2-way image classification set "dataset" from GitHub (yashu931/rice-disease-detector); label vocabulary: bacterial blight, brown spot.

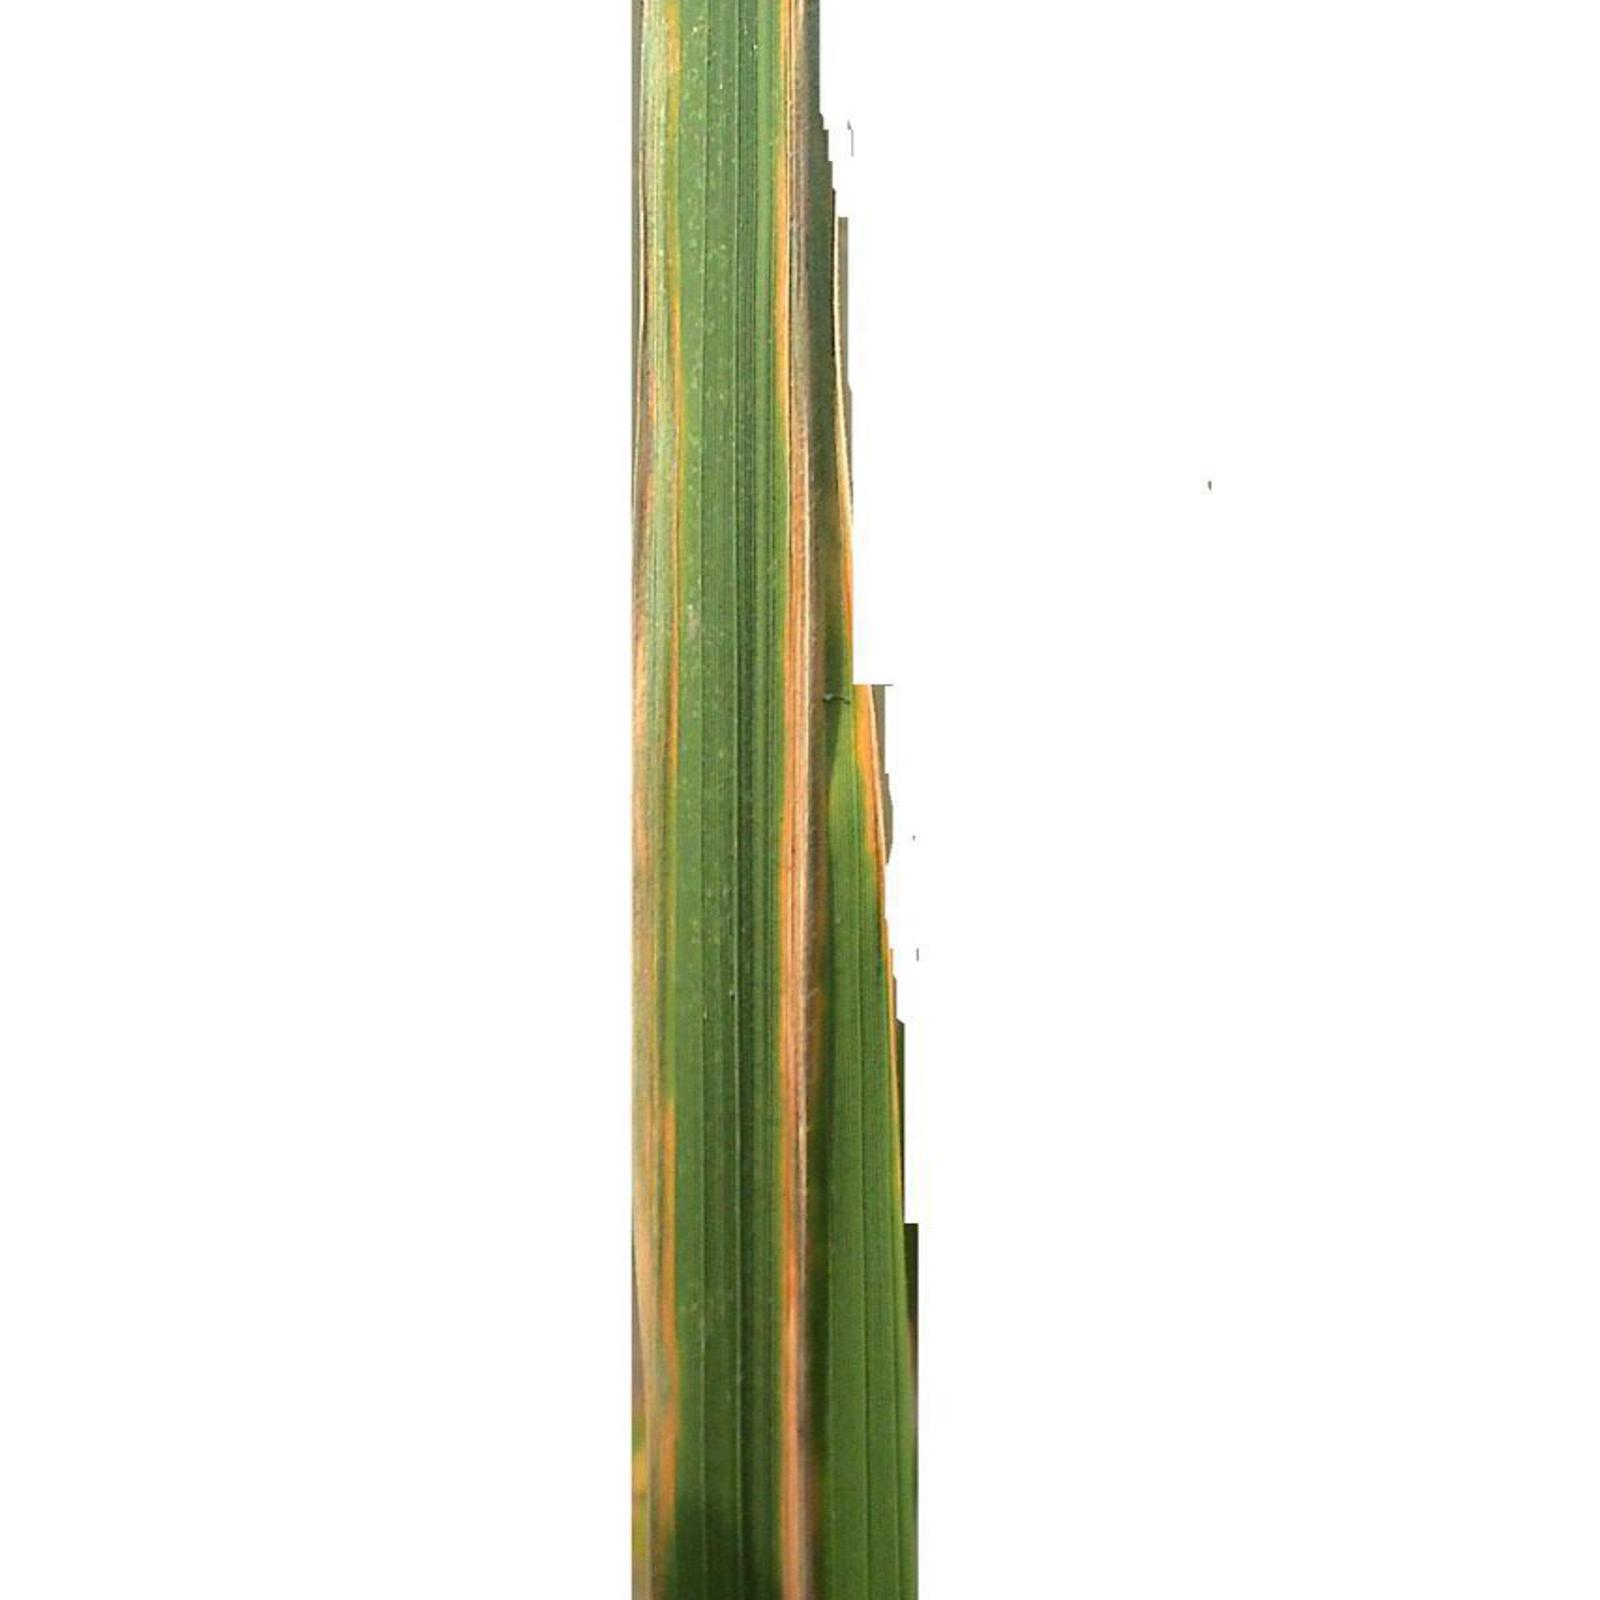
Label: bacterial blight

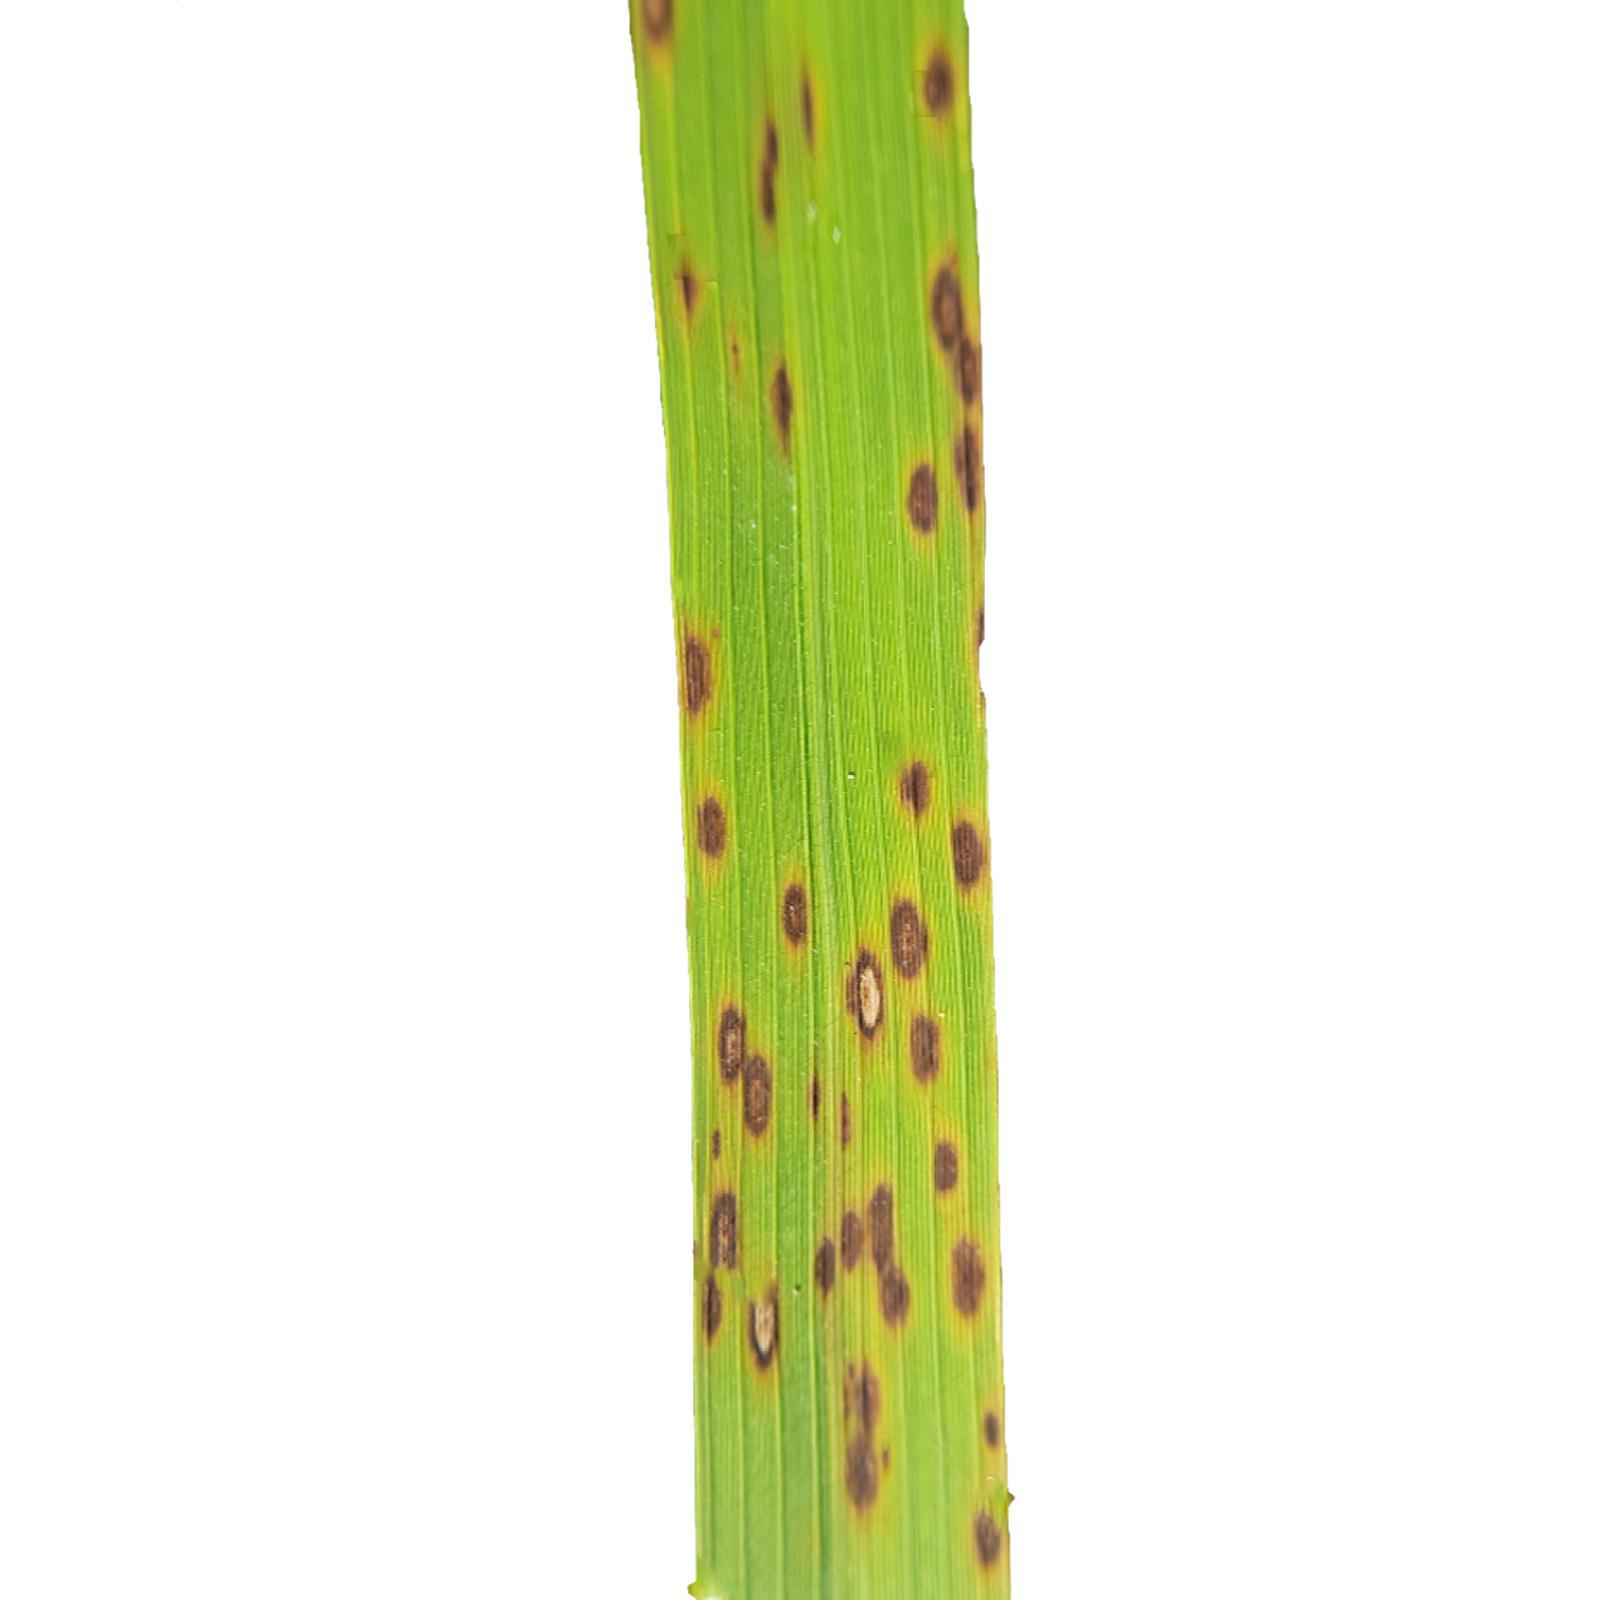
Label: brown spot

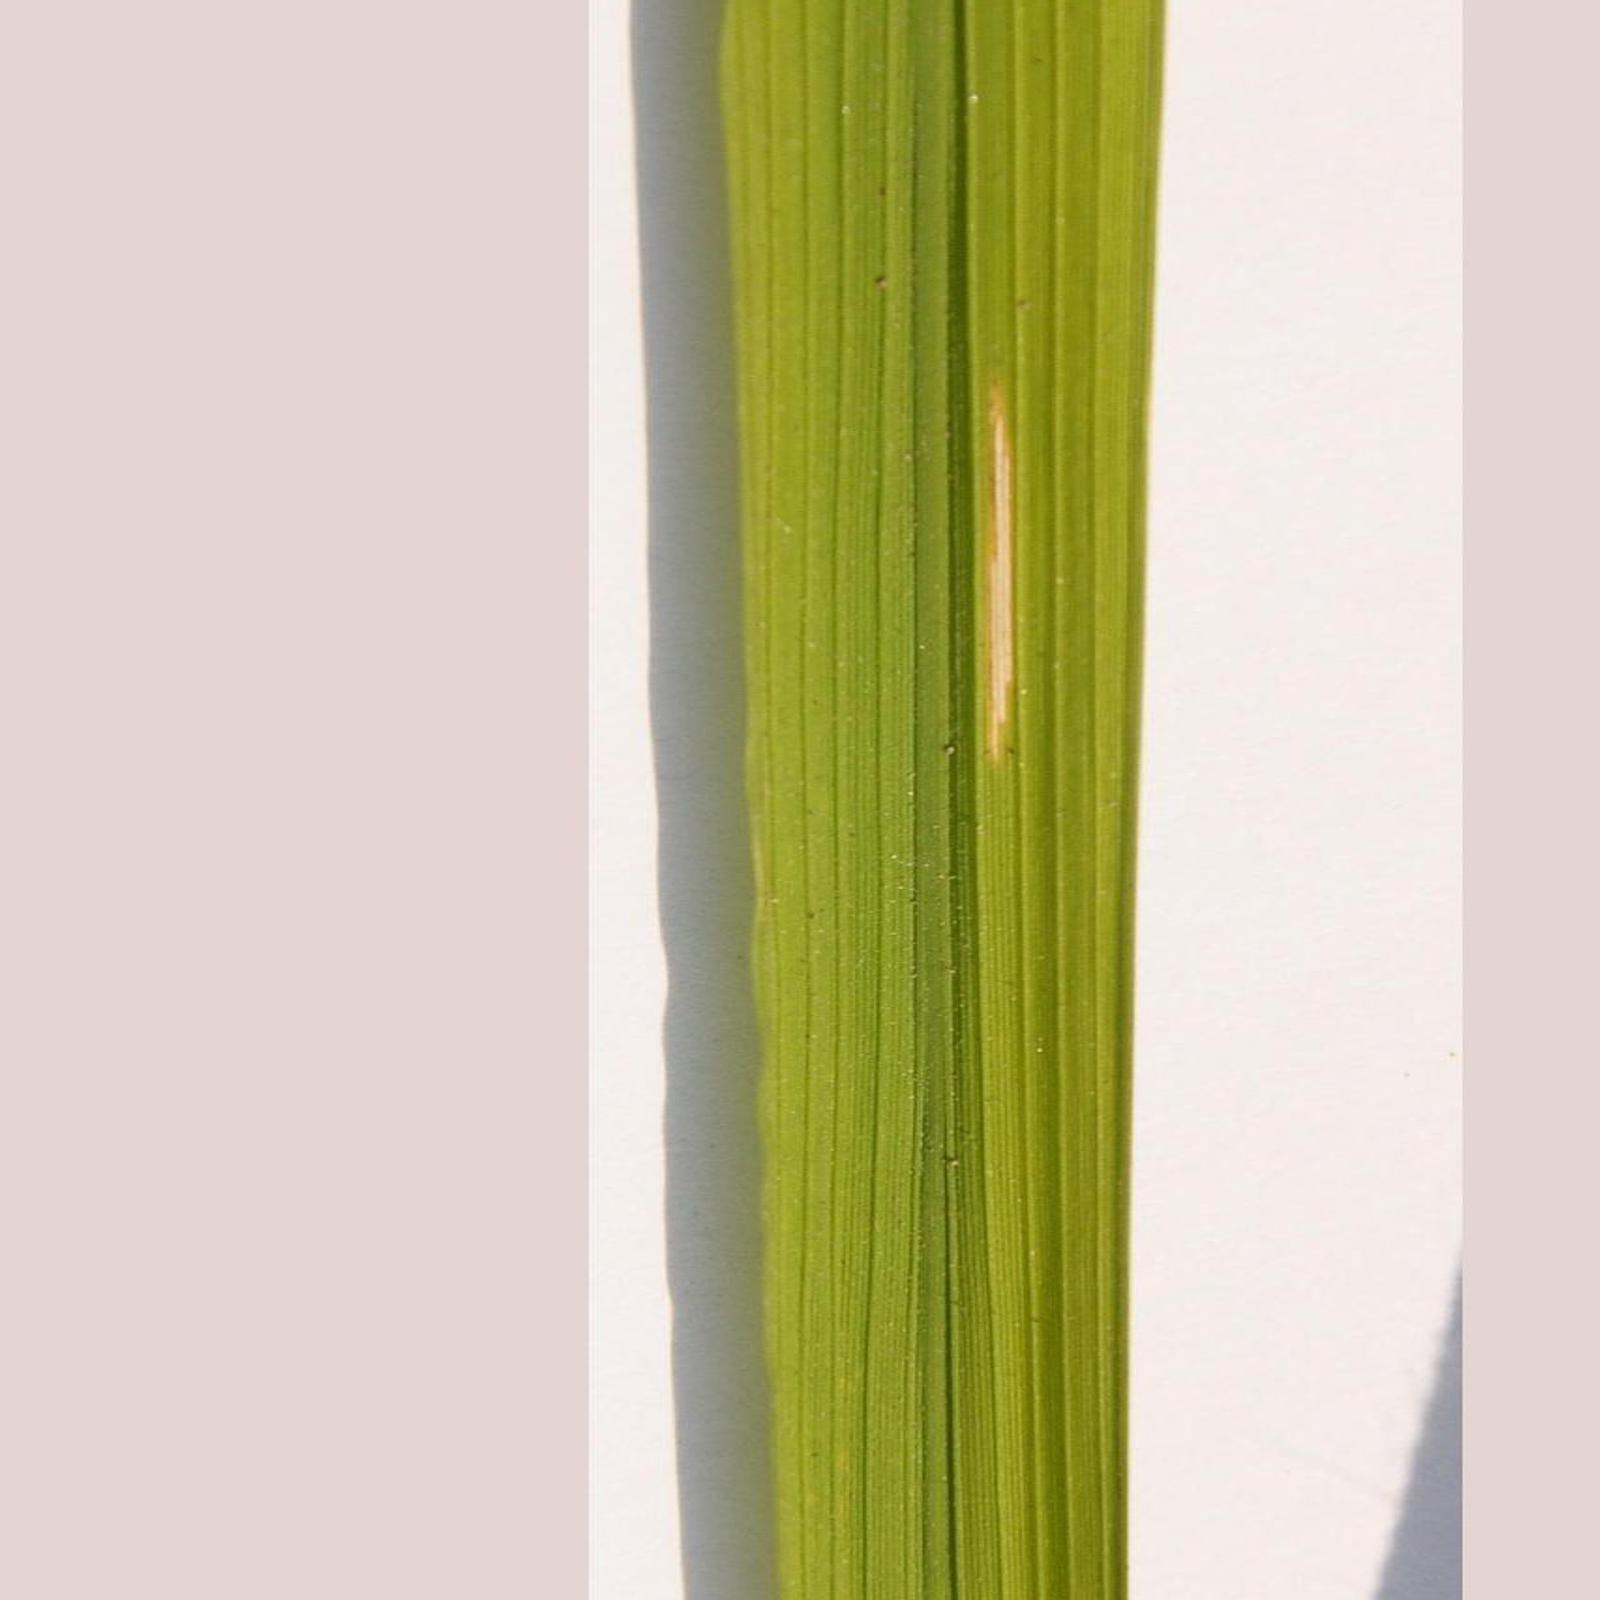
Label: bacterial blight

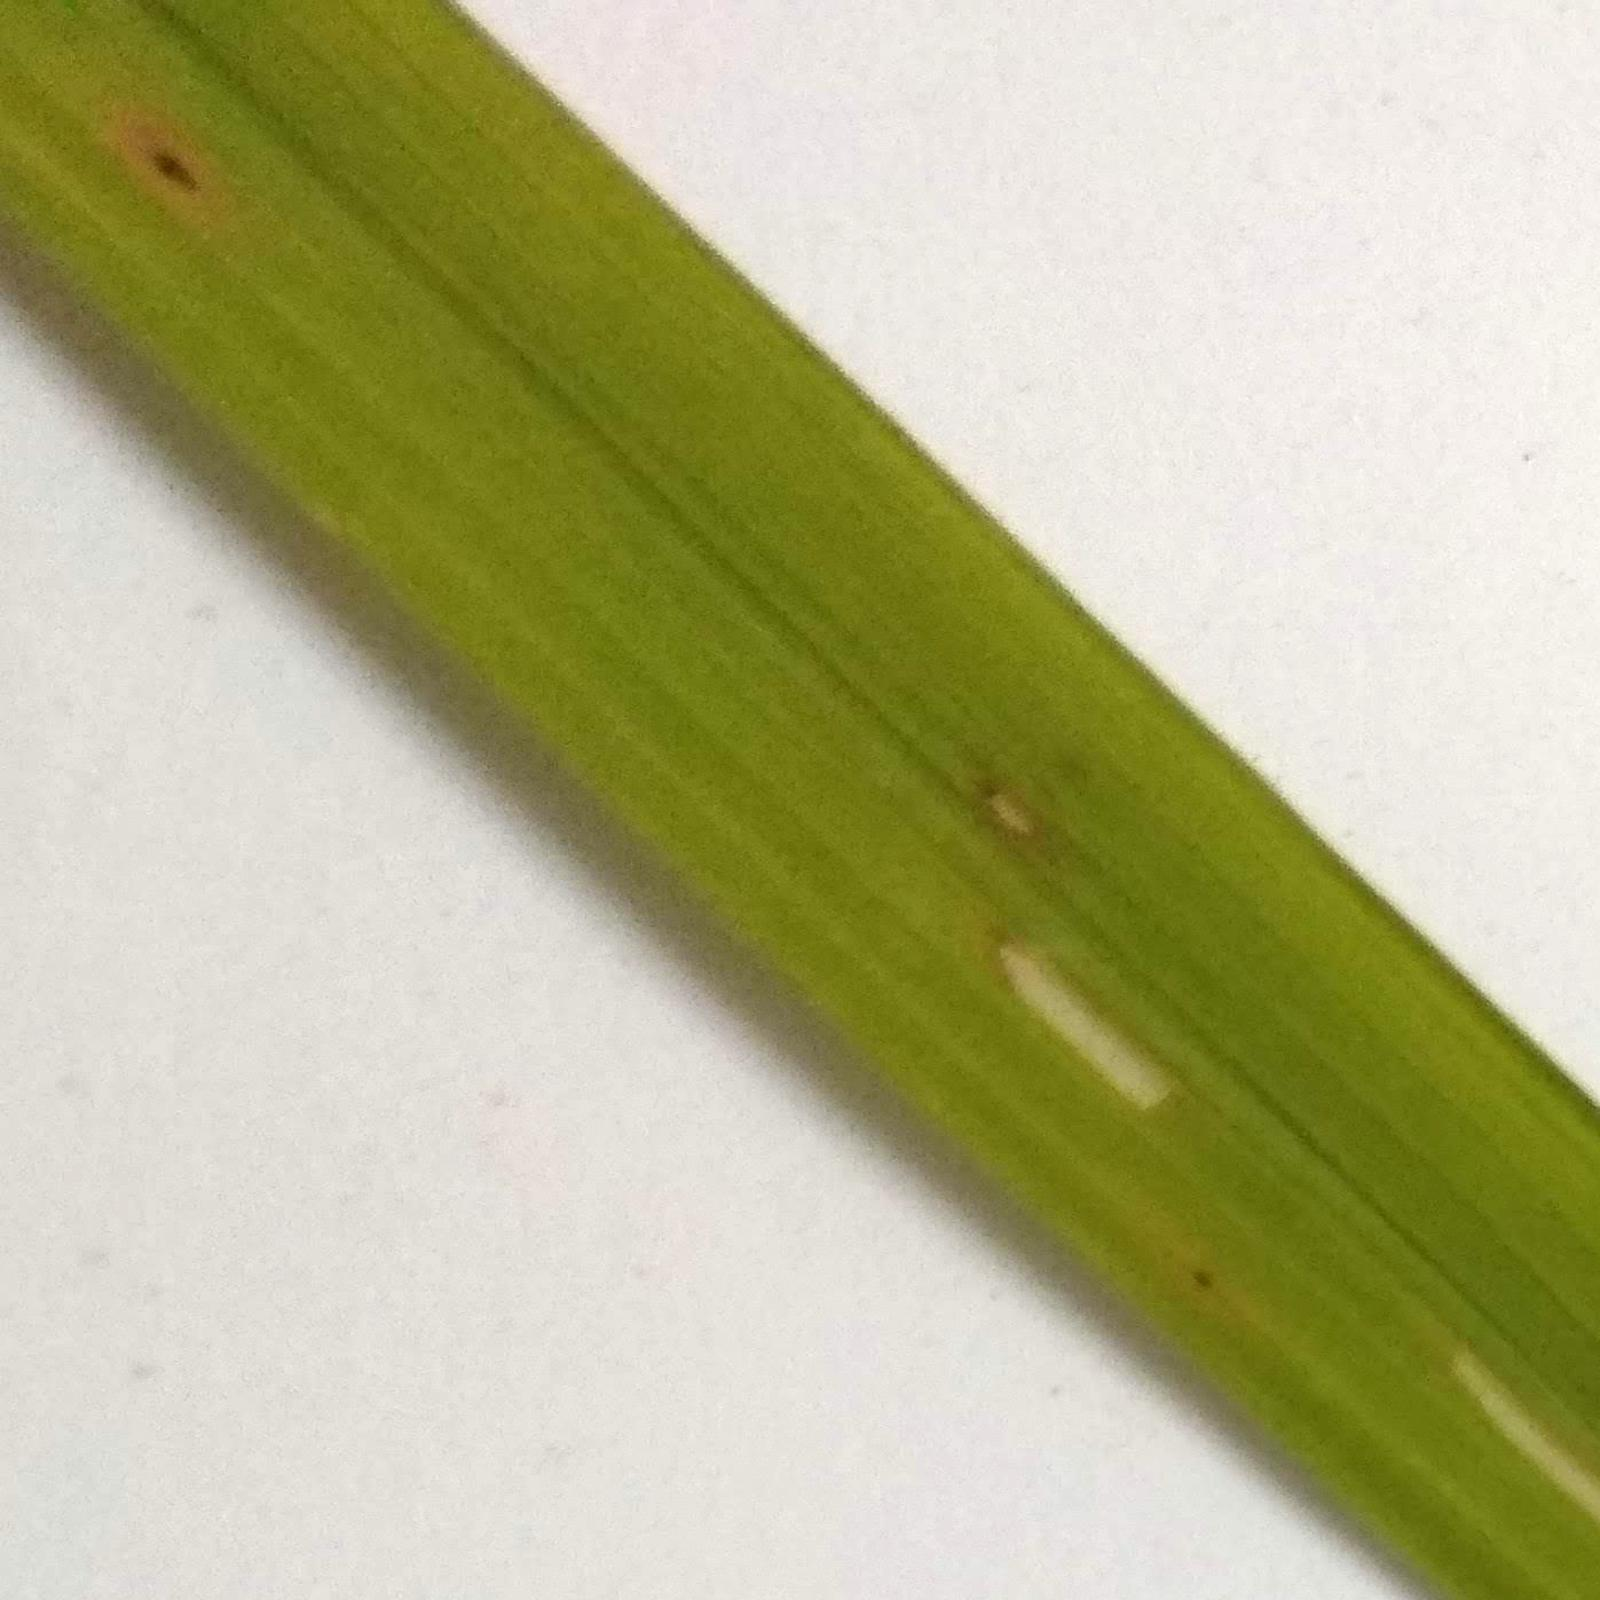
Label: brown spot

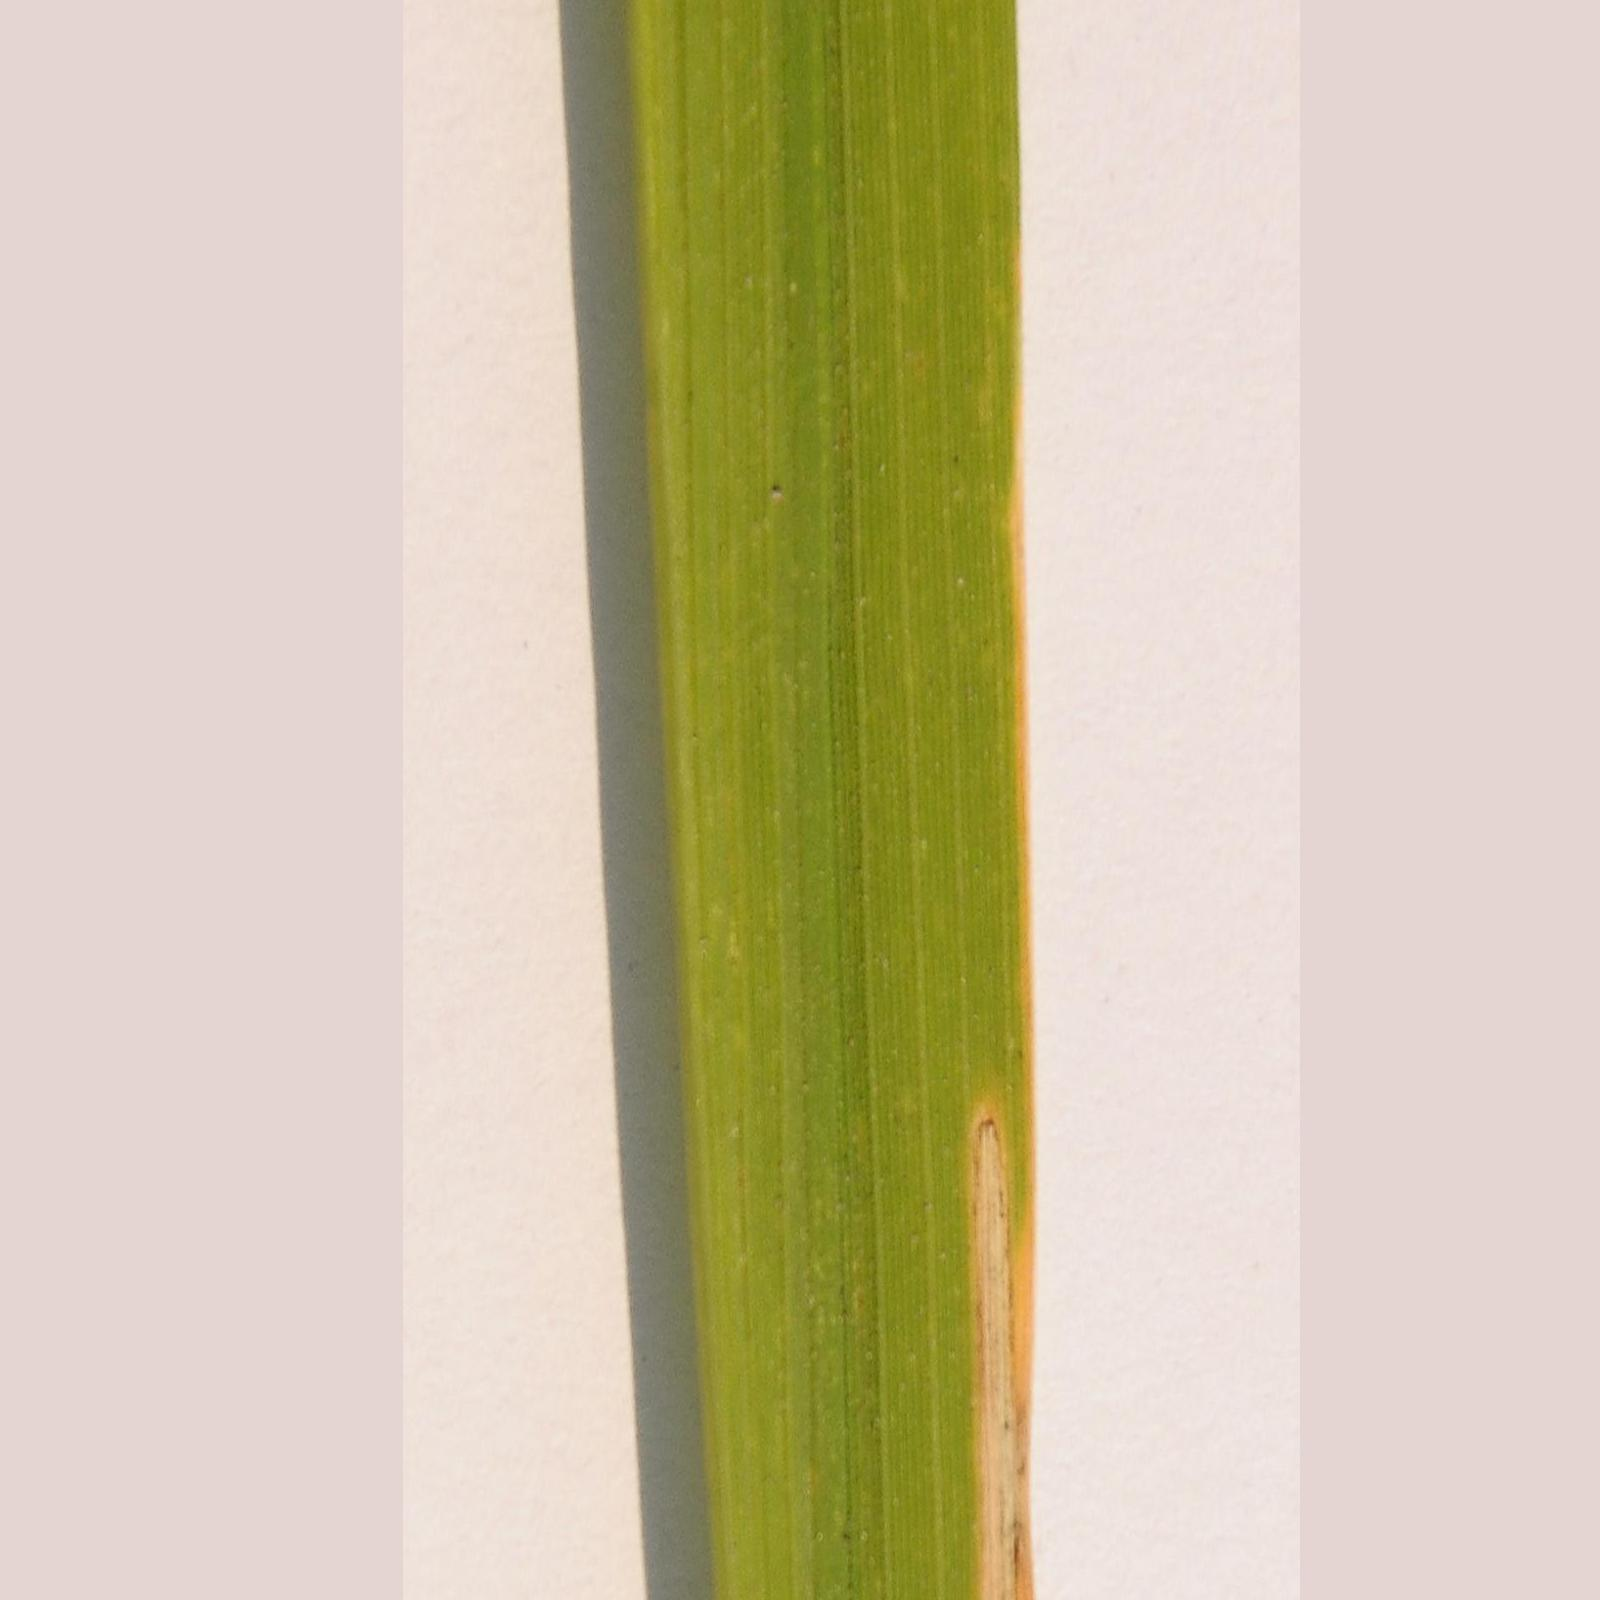
Label: bacterial blight

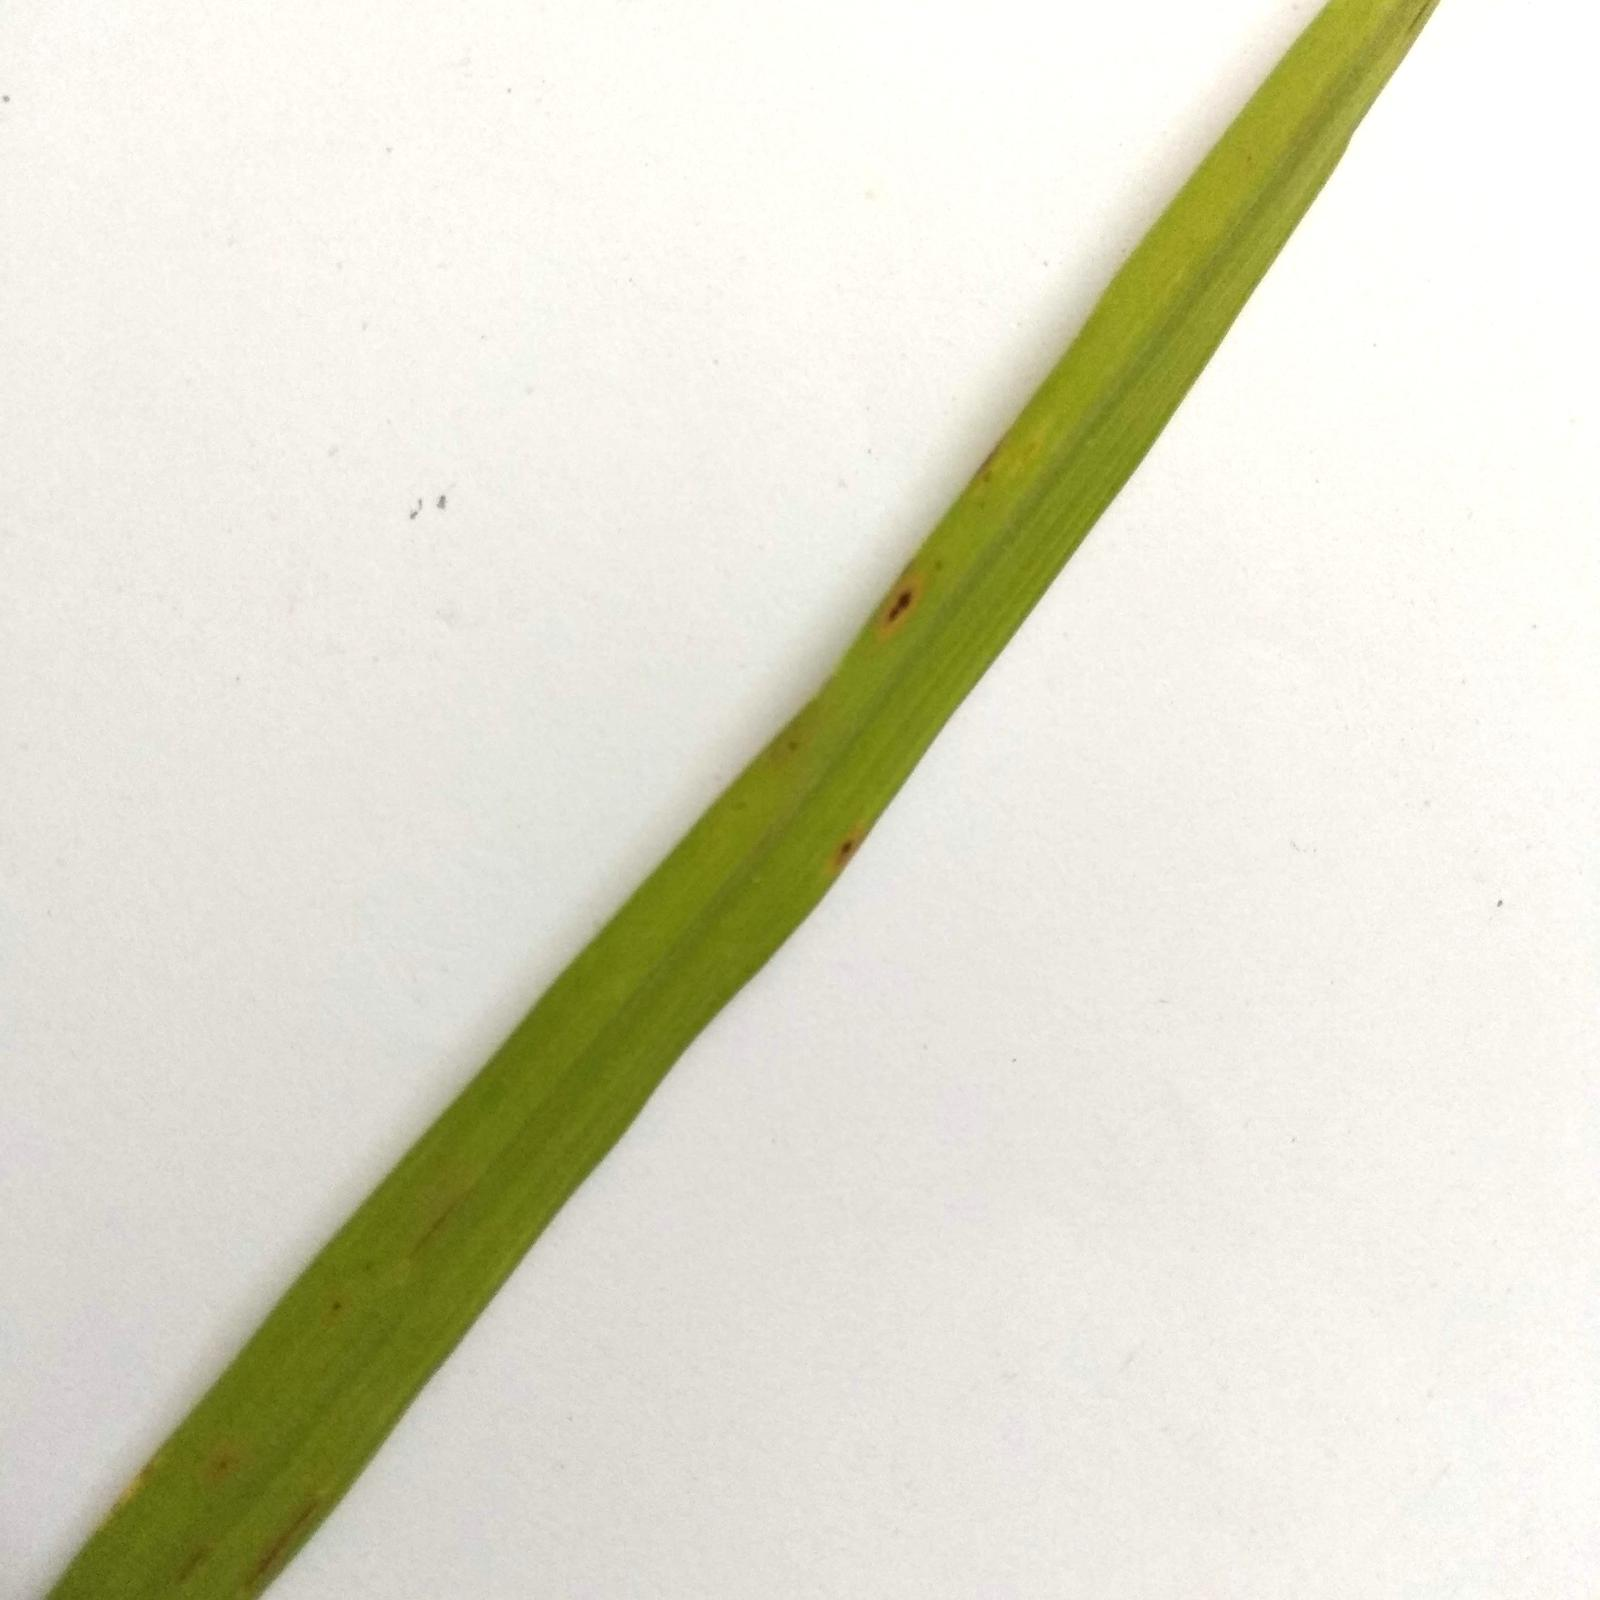
Label: brown spot
